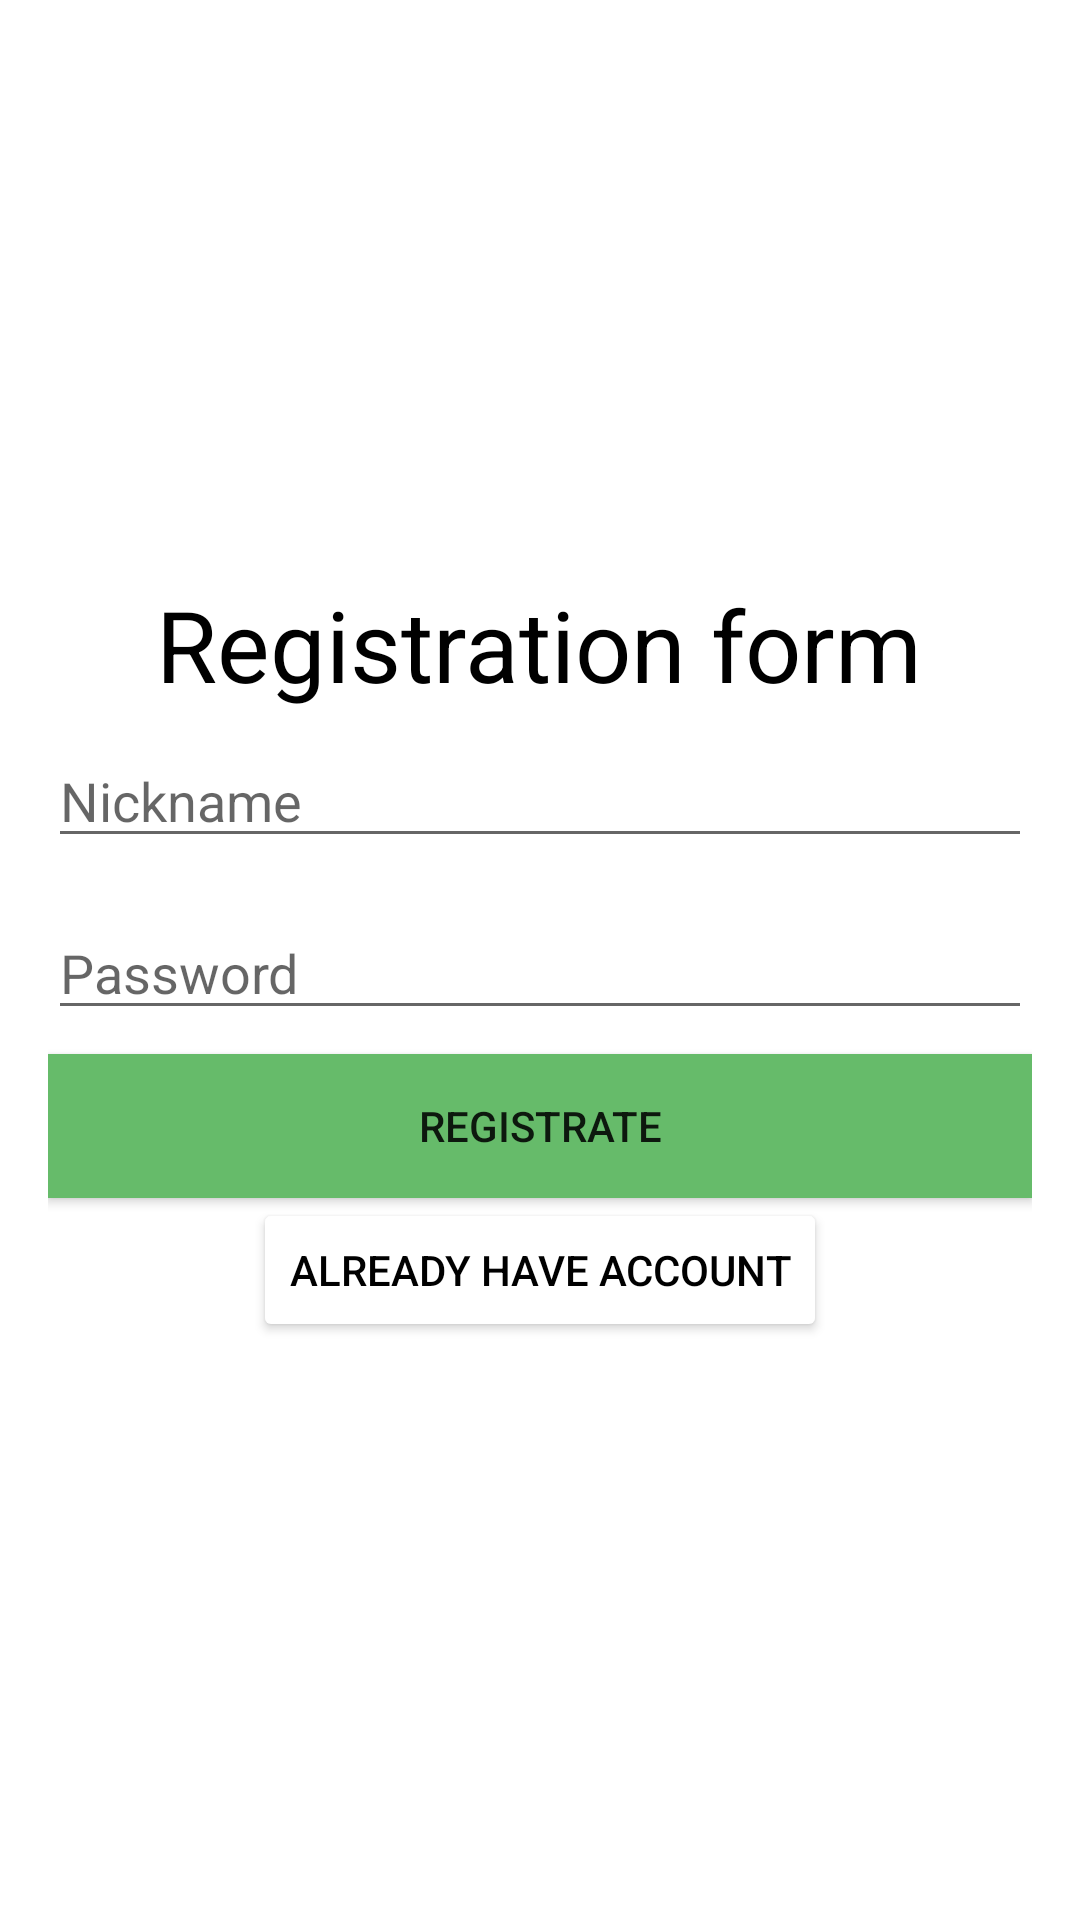

Reconstruct the res/layout file that produces this screen, plus the resources it refers to.
<!-- AndroidManifest.xml: application theme Theme.StudentProfile -->
<!-- res/layout/activity_main.xml -->
<?xml version="1.0" encoding="utf-8"?>
<androidx.constraintlayout.widget.ConstraintLayout
    xmlns:android="http://schemas.android.com/apk/res/android"
    xmlns:app="http://schemas.android.com/apk/res-auto"
    xmlns:tools="http://schemas.android.com/tools"
    android:layout_width="match_parent"
    android:layout_height="match_parent"
    tools:context=".activities.MainActivity">

    <LinearLayout
        android:id="@+id/linearLayout"
        android:layout_width="match_parent"
        android:layout_height="match_parent"
        android:layout_alignParentTop="true"
        android:gravity="center"
        android:orientation="vertical"
        android:padding="16dp"
        app:layout_constraintBottom_toBottomOf="parent"
        app:layout_constraintTop_toTopOf="parent"
        tools:layout_editor_absoluteX="0dp">

        <TextView
            android:id="@+id/textView"
            android:layout_width="wrap_content"
            android:layout_height="wrap_content"
            android:text="@string/registration_form"
            android:textColor="#000000"
            android:textSize="16pt"
            tools:layout_editor_absoluteX="57dp"
            tools:layout_editor_absoluteY="59dp" />

        <EditText
            android:id="@+id/editTextNickname"
            android:layout_width="match_parent"
            android:layout_height="wrap_content"
            android:layout_marginTop="8dp"
            android:layout_marginBottom="8dp"
            android:hint="@string/nickname" />


        <EditText
            android:id="@+id/editTextPassword"
            android:layout_width="match_parent"
            android:layout_height="wrap_content"
            android:layout_marginTop="8dp"
            android:layout_marginBottom="8dp"
            android:ems="10"
            android:inputType="textPassword"
            android:hint="@string/Password" />

        <Button
            android:id="@+id/buttonAddUpdate"
            android:layout_width="match_parent"
            android:layout_height="wrap_content"
            android:background="#66BB6A"
            android:text="@string/registrate" />

        <Button
            android:id="@+id/buttonLogin"
            android:layout_width="wrap_content"
            android:layout_height="wrap_content"
            android:onClick="onButtonClick"
            android:text="@string/already_have_account"
            android:textColor="#000000"
            app:backgroundTint="#FFFFFF"
            app:iconTint="#0E0E0E"
            tools:layout_editor_absoluteX="93dp"
            tools:layout_editor_absoluteY="407dp"
            tools:ignore="OnClick" />
    </LinearLayout>


</androidx.constraintlayout.widget.ConstraintLayout>
<!-- resources referenced by this layout -->
<resources>
  <string name="Password">Password</string>
  <string name="already_have_account">Already have account</string>
  <string name="nickname">Nickname</string>
  <string name="registrate">Registrate</string>
  <string name="registration_form">Registration form</string>
  <style name="Theme.StudentProfile" parent="Theme.MaterialComponents.DayNight.DarkActionBar">
          
          <item name="colorPrimary">@color/purple_500</item>
          <item name="colorPrimaryVariant">@color/purple_700</item>
          <item name="colorOnPrimary">@color/white</item>
          
          <item name="colorSecondary">@color/teal_200</item>
          <item name="colorSecondaryVariant">@color/teal_700</item>
          <item name="colorOnSecondary">@color/black</item>
          
          <item name="android:statusBarColor" tools:targetApi="l">?attr/colorPrimaryVariant</item>
          
      </style>
  <!-- not gathered from this repository: default colours our renderer supplied (Android Studio template values) -->
  <color name="purple_500">#FF6200EE</color>
  <color name="purple_700">#FF3700B3</color>
  <color name="teal_200">#FF03DAC5</color>
  <color name="teal_700">#FF018786</color>
  <color name="black">#FF000000</color>
  <color name="white">#FFFFFFFF</color>
</resources>
